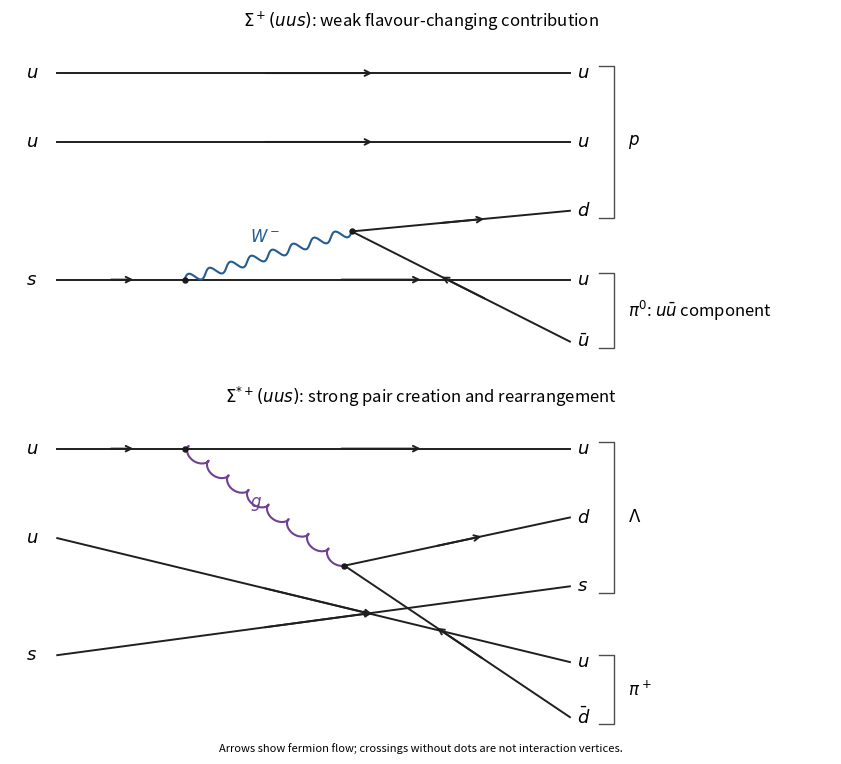

Recreate this plot in Python.
"""Original weak and strong quark graphs; Python 3.14, numpy, matplotlib. PNG to cwd."""
import numpy as np
import matplotlib.pyplot as plt

def fermion(ax,p,q,anti=False):
    p,q=np.array(p),np.array(q)
    ax.plot([p[0],q[0]],[p[1],q[1]],color='0.12',lw=1.4)
    a,b=p+.4*(q-p),p+.62*(q-p)
    if anti:
        a,b=b,a
    ax.annotate('',xy=b,xytext=a,arrowprops=dict(arrowstyle='->',color='0.12',lw=1.4))

def boson(ax,p,q,gluon=False):
    p,q=np.array(p),np.array(q)
    t=np.linspace(0,1,500)
    d=q-p
    tangent=d/np.linalg.norm(d)
    normal=np.array([-tangent[1],tangent[0]])
    phase=16*np.pi*t
    curve=p[:,None]+d[:,None]*t+normal[:,None]*(.065*np.sin(phase))
    if gluon:
        curve+=tangent[:,None]*(.065*(np.cos(phase)-1))
    ax.plot(*curve,color='#704193' if gluon else '#245c94',lw=1.5)
    ax.scatter([p[0],q[0]],[p[1],q[1]],s=13,color='0.1',zorder=4)

def group(ax,low,high,label):
    ax.plot([8.0,8.2,8.2,8.0],[low,low,high,high],color='0.3',lw=1)
    ax.text(8.4,(low+high)/2,label,va='center',fontsize=12)

fig,axes=plt.subplots(2,1,figsize=(8.3,7.5),layout='constrained')
ax=axes[0]
v,w=(2.3,.7),(4.6,1.4)
fermion(ax,(.55,3.7),(7.6,3.7))
fermion(ax,(.55,2.7),(7.6,2.7))
fermion(ax,(.55,.7),v)
fermion(ax,v,(7.6,.7))
boson(ax,v,w)
fermion(ax,w,(7.6,1.7))
fermion(ax,w,(7.6,-.2),True)
for y,label in [(3.7,r'$u$'),(2.7,r'$u$'),(.7,r'$s$')]:
    ax.text(.2,y,label,ha='center',va='center',fontsize=13)
for y,label in [(3.7,r'$u$'),(2.7,r'$u$'),(1.7,r'$d$'),(.7,r'$u$'),(-.2,r'$\bar u$')]:
    ax.text(7.7,y,label,va='center',fontsize=13)
ax.text(3.2,1.25,r'$W^-$',color='#245c94',fontsize=12)
group(ax,1.6,3.8,r'$p$')
group(ax,-.3,.8,r'$\pi^0$: $u\bar u$ component')
ax.set_title(r'$\Sigma^+(uus)$: weak flavour-changing contribution')
ax=axes[1]
v,w=(2.3,3.7),(4.5,2.0)
fermion(ax,(.55,3.7),v)
fermion(ax,v,(7.6,3.7))
fermion(ax,(.55,2.4),(7.6,.6))
fermion(ax,(.55,.7),(7.6,1.7))
boson(ax,v,w,True)
fermion(ax,w,(7.6,2.7))
fermion(ax,w,(7.6,-.2),True)
for y,label in [(3.7,r'$u$'),(2.4,r'$u$'),(.7,r'$s$')]:
    ax.text(.2,y,label,ha='center',va='center',fontsize=13)
for y,label in [(3.7,r'$u$'),(2.7,r'$d$'),(1.7,r'$s$'),(.6,r'$u$'),(-.2,r'$\bar d$')]:
    ax.text(7.7,y,label,va='center',fontsize=13)
ax.text(3.2,2.85,r'$g$',color='#704193',fontsize=12)
group(ax,1.6,3.8,r'$\Lambda$')
group(ax,-.3,.7,r'$\pi^+$')
ax.set_title(r'$\Sigma^{*+}(uus)$: strong pair creation and rearrangement')
for ax in axes:
    ax.set(xlim=(-.1,11.2),ylim=(-.7,4.25))
    ax.axis('off')
fig.text(.5,.005,'Arrows show fermion flow; crossings without dots are not interaction vertices.',ha='center',fontsize=8)
fig.savefig('paper-1-sigma-decays.png',dpi=150,facecolor='white')
plt.close(fig)
